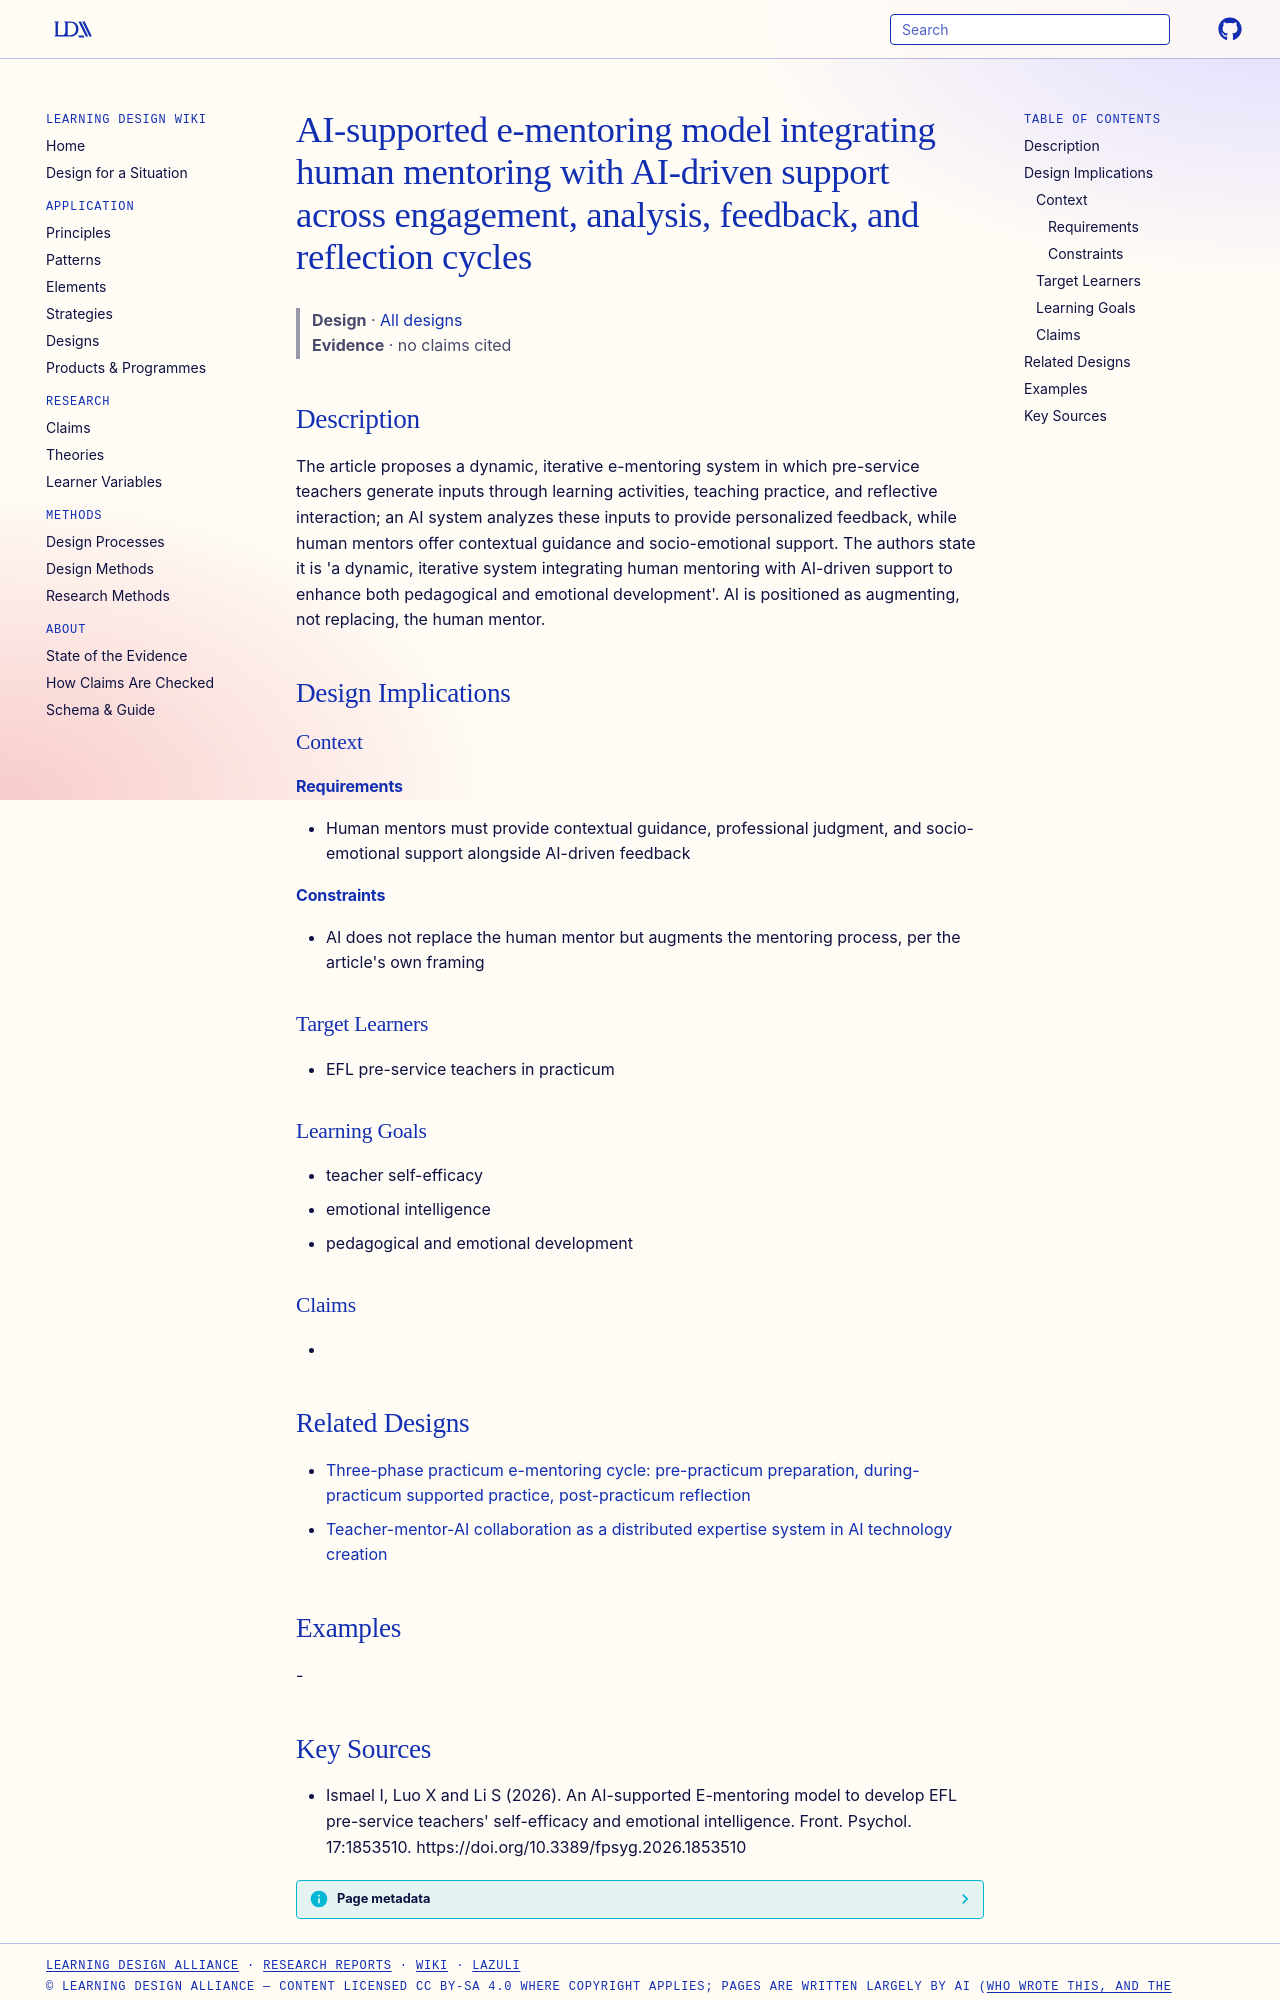

repository: Learning-Design-Alliance/learning-wiki · page: designs/ai-supported-e-mentoring-model-ismael-2026/index.html · generator: mkdocs

---
type: design
id: ai-supported-e-mentoring-model-ismael-2026
title: AI-supported e-mentoring model integrating human mentoring with AI-driven support across engagement, analysis, feedback, and reflection cycles
description: The article proposes a dynamic, iterative e-mentoring system in which pre-service teachers generate inputs through learning activities, teaching practice, and reflective interaction; an AI system analyzes these inputs...
status: review
generated:
  by: "process:settle-candidates"
  at: 2026-10-10
sources:
  - id: ismael-i-2026
    resource: "https://doi.org/10.3389/fpsyg.2026.1853510"
    title: "Ismael I, Luo X and Li S (2026). An AI-supported E-mentoring model to develop EFL pre-service teachers' self-efficacy and emotional intelligence. Front. Psychol. 17:1853510. https://doi.org/10.3389/fpsyg.2026.1853510"
    author: Ismael I, Luo X and Li S
---

# AI-supported e-mentoring model integrating human mentoring with AI-driven support across engagement, analysis, feedback, and reflection cycles

> **Design** · [All designs](index.md)
> **Evidence** · no claims cited

## Description
The article proposes a dynamic, iterative e-mentoring system in which pre-service teachers generate inputs through learning activities, teaching practice, and reflective interaction; an AI system analyzes these inputs to provide personalized feedback, while human mentors offer contextual guidance and socio-emotional support. The authors state it is 'a dynamic, iterative system integrating human mentoring with AI-driven support to enhance both pedagogical and emotional development'. AI is positioned as augmenting, not replacing, the human mentor.

## Design Implications

### Context
#### Requirements
- Human mentors must provide contextual guidance, professional judgment, and socio-emotional support alongside AI-driven feedback
#### Constraints
- AI does not replace the human mentor but augments the mentoring process, per the article's own framing

### Target Learners
- EFL pre-service teachers in practicum

### Learning Goals
- teacher self-efficacy
- emotional intelligence
- pedagogical and emotional development

### Claims
- 

## Related Designs

- [Three-phase practicum e-mentoring cycle: pre-practicum preparation, during-practicum supported practice, post-practicum reflection](three-phase-practicum-e-mentoring-cycle.md)
- [Teacher-mentor-AI collaboration as a distributed expertise system in AI technology creation](distributed-expertise-teacher-mentor-ai-collaboration.md)

## Examples
-
